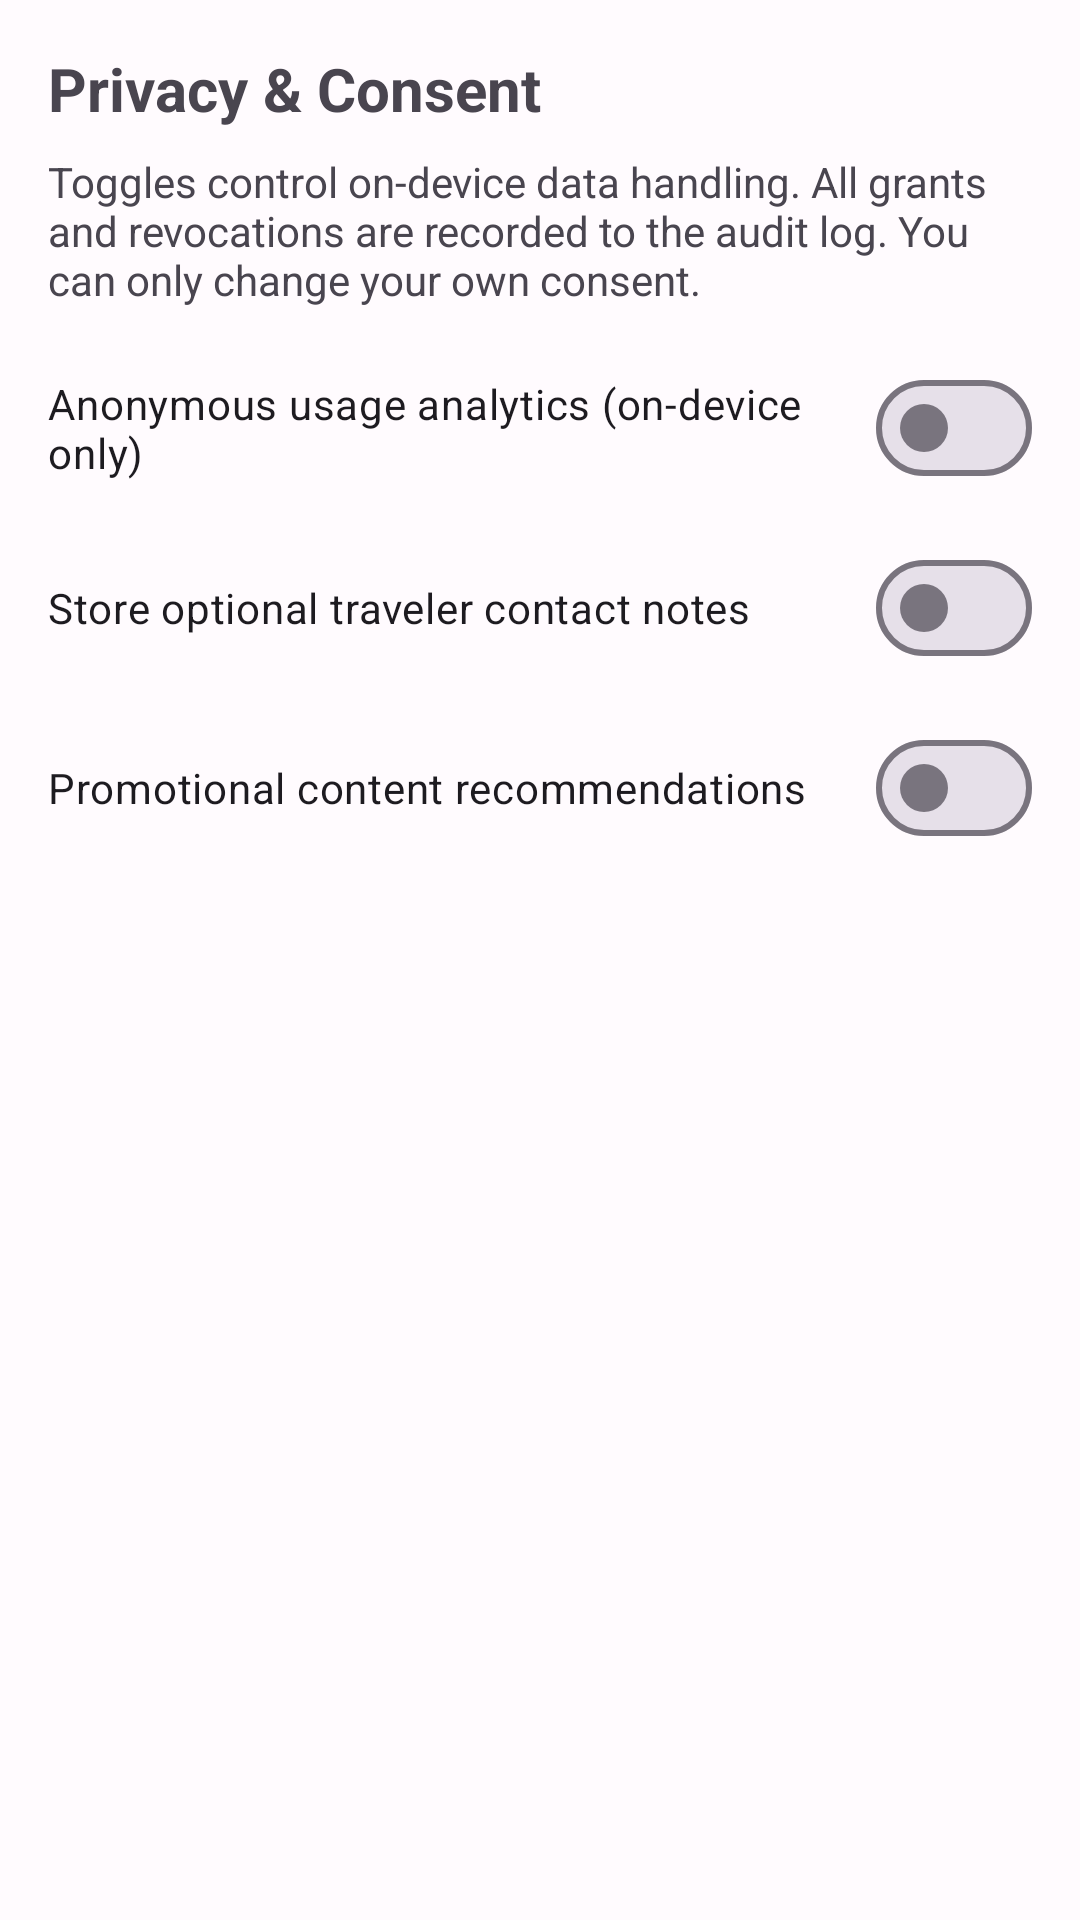

Here is an Android app screen rendered from its layout file. Give the layout XML and the strings, colors and styles it references.
<!-- AndroidManifest.xml: application theme Theme.FieldTripOps -->
<!-- res/layout/fragment_consent.xml -->
<?xml version="1.0" encoding="utf-8"?>
<ScrollView xmlns:android="http://schemas.android.com/apk/res/android"
    android:layout_width="match_parent"
    android:layout_height="match_parent"
    android:fillViewport="true">

    <LinearLayout
        android:layout_width="match_parent"
        android:layout_height="wrap_content"
        android:orientation="vertical"
        android:padding="16dp">

        <TextView
            android:layout_width="wrap_content"
            android:layout_height="wrap_content"
            android:text="Privacy &amp; Consent"
            android:textSize="20sp"
            android:textStyle="bold" />

        <TextView
            android:layout_width="match_parent"
            android:layout_height="wrap_content"
            android:layout_marginTop="8dp"
            android:text="Toggles control on-device data handling. All grants and revocations are recorded to the audit log. You can only change your own consent." />

        <com.google.android.material.materialswitch.MaterialSwitch
            android:id="@+id/analyticsSwitch"
            android:layout_width="match_parent"
            android:layout_height="wrap_content"
            android:layout_marginTop="16dp"
            android:text="Anonymous usage analytics (on-device only)" />

        <com.google.android.material.materialswitch.MaterialSwitch
            android:id="@+id/contactNotesSwitch"
            android:layout_width="match_parent"
            android:layout_height="wrap_content"
            android:layout_marginTop="12dp"
            android:text="Store optional traveler contact notes" />

        <com.google.android.material.materialswitch.MaterialSwitch
            android:id="@+id/marketingSwitch"
            android:layout_width="match_parent"
            android:layout_height="wrap_content"
            android:layout_marginTop="12dp"
            android:text="Promotional content recommendations" />

        <TextView
            android:id="@+id/messageText"
            android:layout_width="match_parent"
            android:layout_height="wrap_content"
            android:layout_marginTop="16dp"
            android:textSize="13sp"
            android:alpha="0.7" />
    </LinearLayout>
</ScrollView>
<!-- resources referenced by this layout -->
<resources>
  <style name="Theme.FieldTripOps" parent="Theme.Material3.Light.NoActionBar">
          
          <item name="colorPrimary">@color/primary</item>
          <item name="colorOnPrimary">@color/on_primary</item>
          <item name="colorPrimaryContainer">@color/primary_container</item>
          <item name="colorOnPrimaryContainer">@color/on_primary_container</item>
  
          
          <item name="colorSecondary">@color/secondary</item>
          <item name="colorOnSecondary">@color/on_secondary</item>
          <item name="colorSecondaryContainer">@color/secondary_container</item>
          <item name="colorOnSecondaryContainer">@color/on_secondary_container</item>
  
          
          <item name="colorError">@color/error</item>
          <item name="colorOnError">@color/on_error</item>
  
          
          <item name="colorSurface">@color/surface</item>
          <item name="colorOnSurface">@color/on_surface</item>
          <item name="colorSurfaceVariant">@color/surface_variant</item>
          <item name="colorOnSurfaceVariant">@color/on_surface_variant</item>
          <item name="colorOutline">@color/outline</item>
  
          <item name="android:colorBackground">@color/background</item>
          <item name="colorOnBackground">@color/on_background</item>
  
          
          <item name="android:statusBarColor">@color/primary</item>
      </style>
  <color name="primary">#1B5E20</color>
  <color name="on_primary">#FFFFFF</color>
  <color name="primary_container">#A5D6A7</color>
  <color name="on_primary_container">#002204</color>
  <color name="secondary">#33691E</color>
  <color name="on_secondary">#FFFFFF</color>
  <color name="secondary_container">#C8E6C9</color>
  <color name="on_secondary_container">#0D2B00</color>
  <color name="error">#B3261E</color>
  <color name="on_error">#FFFFFF</color>
  <color name="surface">#FFFBFE</color>
  <color name="on_surface">#1C1B1F</color>
  <color name="surface_variant">#E7E0EC</color>
  <color name="on_surface_variant">#49454F</color>
  <color name="outline">#79747E</color>
  <color name="background">#FFFBFE</color>
  <color name="on_background">#1C1B1F</color>
</resources>
